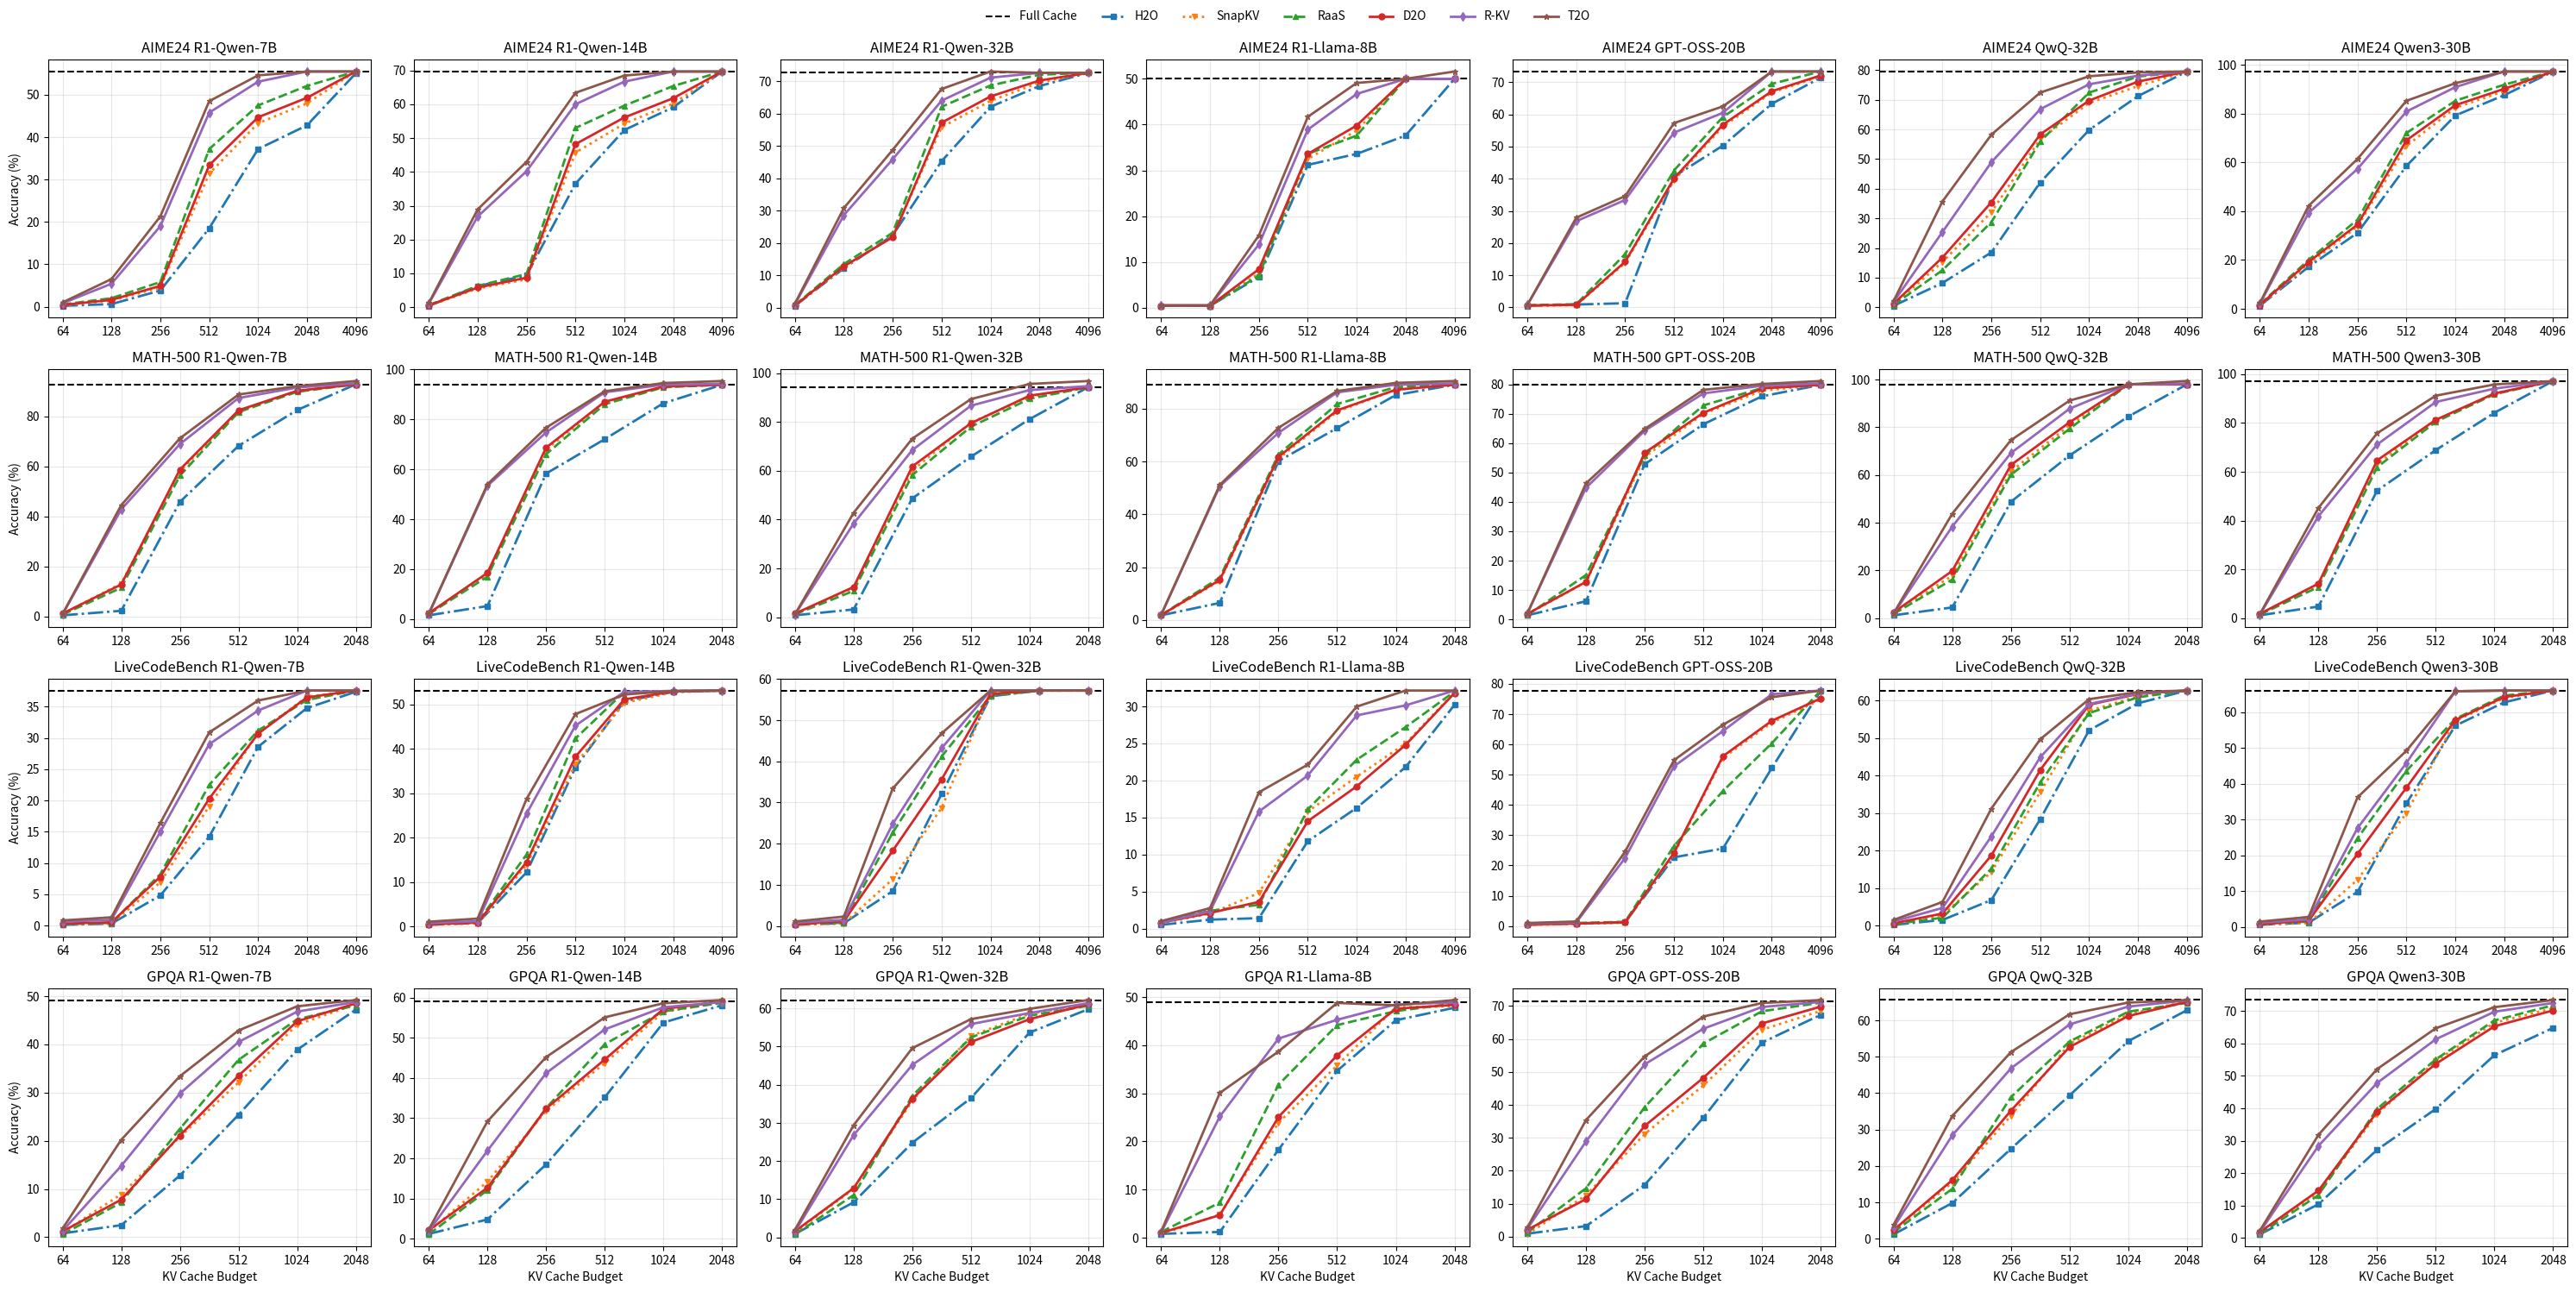

Generate this figure with matplotlib:
# -*- coding: utf-8 -*-
import matplotlib.pyplot as plt
import numpy as np

# 1) 横轴刻度（每个任务可以有不同的横坐标值）
kv_budgets = {
    "AIME24": [64, 128, 256, 512, 1024, 2048, 4096],
    "MATH-500": [64, 128, 256, 512, 1024, 2048],
    "LiveCodeBench": [64, 128, 256, 512, 1024, 2048, 4096],
    "GPQA": [64, 128, 256, 512, 1024, 2048],
}

# 2) 数据组织方式：
# datasets -> models -> { 'full_cache': float,
#                         'StreamingLLM': [y1..y5],
#                         'H2O': [y1..y5],
#                         'D2O': [y1..y5] }
#
# ⚠️把下面的示例数值替换为你的真实结果即可。
data = {
    "AIME24": {
        "R1-Qwen-7B": {
            "full_cache": 55.5,
            "H2O":          [0.2, 0.6, 3.8, 18.5, 37.2, 42.8, 55.1],
            "D2O":          [0.4, 1.6, 4.9, 33.4, 44.7, 49.3, 55.5],
            "RaaS":         [0.5, 2.0, 5.8, 37.2, 47.5, 52.1, 55.5],
            "SnapKV":       [0.3, 1.4, 4.5, 31.4, 43.3, 48.0, 55.5],
            "R-KV":         [0.8, 5.4, 19.0, 45.8, 53.1, 55.5, 55.5],
            "T2O":         [1.0, 6.5, 21.3, 48.5, 54.6, 55.5, 55.5],
        },
        "R1-Qwen-14B": {
            "full_cache": 69.7,
            "H2O":          [0.4, 6.2, 9.4, 36.5, 52.4, 59.1, 69.7],
            "D2O":          [0.5, 5.8, 8.7, 48.2, 56.1, 61.8, 69.7],
            "RaaS":         [0.6, 6.3, 9.8, 53, 59.6, 65.4, 69.7],
            "SnapKV":       [0.4, 5.5, 8.2, 45.7, 54.3, 60.2, 69.7],
            "R-KV":         [1, 26.8, 40.2, 60, 66.7, 69.7, 69.7],
            "T2O":         [1.2, 28.9, 43, 63.4, 68.5, 69.7, 69.7],
        },
        "R1-Qwen-32B": {
            "full_cache":72.6,
            "H2O":          [0.6, 12.2, 22.4, 45.3, 62.1, 68.5, 72.6],
            "D2O":          [0.7, 12.8, 21.8, 57.2, 65.3, 70.2, 72.6],
            "RaaS":         [0.8, 13.5, 23.2, 62.1, 68.7, 72.0, 72.6],
            "SnapKV":       [0.6, 12.5, 22.1, 55.8, 63.9, 69.6, 72.6],
            "R-KV":         [1.1, 28.6, 45.9, 64.0, 71.1, 72.6, 72.6],
            "T2O":         [1.3, 30.8, 48.8, 67.6, 73.0, 72.6, 72.6],
        },
        "R1-Llama-8B": {
            "full_cache": 50,
            "H2O":          [0.4, 0.4, 6.7, 31.2, 33.6, 37.6, 50],
            "D2O":          [0.4, 0.4, 8.4, 33.6, 39.8, 50, 50],
            "RaaS":         [0.4, 0.4, 7, 33.6, 37.6, 50, 50],
            "SnapKV":       [0.4, 0.4, 7.5, 32.5, 38.7, 50, 50],
            "R-KV":         [0.5, 0.5, 13.8, 38.9, 46.7, 50, 50],
            "T2O":         [0.5, 0.5, 15.8, 41.7, 49.1, 50, 51.6],
        },
        "GPT-OSS-20B": {
            "full_cache": 73.33,
            "H2O":          [0.5, 0.9, 1.3, 40.7, 50.3, 63.3, 71.4],
            "D2O":          [0.6, 0.8, 14.2, 40.1, 56.8, 67.2, 72.1],
            "RaaS":         [0.7, 1, 16.6, 42.6, 59.2, 69.5, 73.33],
            "SnapKV":       [0.5, 0.7, 13.8, 39.5, 56.2, 66.8, 71.8],
            "R-KV":         [0.8, 26.8, 33.4, 54.33, 60.5, 73.33, 73.33],
            "T2O":         [0.8, 27.9, 34.6, 57.3, 62.5, 73.33, 73.33],
        },
        "QwQ-32B": {
            "full_cache": 79.5,
            "H2O":          [0.5, 8.2, 18.5, 42.1, 59.8, 71.2, 79.5],
            "D2O":          [1.2, 16.8, 35.4, 58.3, 69.7, 76.1, 79.5],
            "RaaS":         [0.8, 12.5, 28.7, 55.9, 72.4, 77.8, 79.5],
            "SnapKV":       [0.9, 15.3, 32.1, 56.7, 68.9, 74.6, 79.5],
            "R-KV":         [1.8, 25.4, 48.9, 66.8, 75.2, 78.1, 79.5],
            "T2O":         [2.1, 35.7, 58.2, 72.4, 77.9, 79.2, 79.5],
        },
        "Qwen3-30B": {
            "full_cache": 97.2,
            "H2O":          [1.2, 17.2, 31.1, 58.5, 79.2, 87.5, 97.2],
            "D2O":          [1.5, 19.2, 34.5, 69.0, 83.4, 90.1, 97.2],
            "RaaS":         [1.8, 20.0, 36.5, 72.0, 85.2, 91.8, 97.2],
            "SnapKV":       [1.4, 18.3, 33.7, 66.7, 82.3, 89.2, 97.2],
            "R-KV":         [2.0, 39.3, 57.3, 80.8, 90.8, 97.2, 97.2],
            "T2O":         [2.3, 42.2, 61.4, 85.2, 92.4, 97.2, 97.2],
        },
    },
    "LiveCodeBench": {
        "R1-Qwen-7B": {
            "full_cache": 37.6,
            "H2O":          [0.1, 0.3, 4.8, 14.2, 28.6, 34.8, 37.4],
            "D2O":          [0.3, 0.5, 7.8, 20.3, 30.7, 36.5, 37.6],
            "RaaS":         [0.2, 0.4, 8.2, 22.5, 31.2, 36.1, 37.6],
            "SnapKV":       [0.2, 0.3, 6.9, 19.1, 30.8, 36.6, 37.6],
            "R-KV":         [0.6, 0.9, 15.0, 29.0, 34.4, 37.6, 37.6],
            "T2O":         [0.8, 1.3, 16.4, 30.9, 36.0, 37.6, 37.6],
        },
        "R1-Qwen-14B": {
            "full_cache": 53.1,
            "H2O":          [0.4, 0.8, 12.2, 35.8, 50.7, 52.8, 53.1],
            "D2O":          [0.5, 0.9, 14.5, 38.2, 51.1, 52.9, 53.1],
            "RaaS":         [0.6, 1, 16.2, 42.3, 52.8, 53.0, 53.1],
            "SnapKV":       [0.4, 0.7, 13.8, 36.5, 50.3, 52.7, 53.1],
            "R-KV":         [0.8, 1.2, 25.4, 45.2, 52.8, 53.0, 53.1],
            "T2O":         [1.1, 1.8, 28.7, 47.8, 52.2, 53.0, 53.1],
        },
        "R1-Qwen-32B": {
            "full_cache": 57.2,
            "H2O":          [0.3, 0.7, 8.5, 32.1, 55.8, 57.2, 57.2],
            "D2O":          [0.4, 1.2, 18.3, 35.6, 56.4, 57.2, 57.2],
            "RaaS":         [0.5, 0.8, 22.7, 41.2, 55.9, 57.2, 57.2],
            "SnapKV":       [0.3, 0.6, 11.4, 28.7, 56.6, 57.2, 57.2],
            "R-KV":         [0.8, 1.5, 24.8, 43.2, 57.2, 57.2, 57.2],
            "T2O":         [1.1, 2.3, 33.4, 46.8, 57.2, 57.2, 57.2],
        },
        "R1-Llama-8B": {
            "full_cache": 32.14,
            "H2O":          [0.5, 1.2, 1.4, 11.8, 16.3, 21.8, 30.2],
            "D2O":          [0.8, 2.1, 3.6, 14.5, 19.2, 24.8, 31.8],
            "RaaS":         [0.9, 2.4, 3.2, 16.1, 22.8, 27.2, 32.0],
            "SnapKV":       [0.7, 2.0, 4.8, 15.8, 20.5, 25.0, 31.9],
            "R-KV":         [0.78, 2.34, 15.8, 20.67, 28.78, 30.14, 32.14],
            "T2O":         [1.0, 2.76, 18.4, 22.14, 29.97, 32.14, 32.14],
        },
        "GPT-OSS-20B": {
            "full_cache": 77.8,
            "H2O":          [0.4, 0.9, 1.3, 22.7, 25.6, 52.2, 77.8],
            "D2O":          [0.5, 0.8, 1.2, 24.2, 56.1, 67.8, 75.2],
            "RaaS":         [0.6, 1, 1.4, 26.5, 44.6, 60.4, 77.8],
            "SnapKV":       [0.4, 0.7, 1.1, 23.8, 55.5, 67.2, 74.8],
            "R-KV":         [0.8, 1.2, 22.5, 52.8, 64.4, 76.6, 77.8],
            "T2O":         [1, 1.5, 24.6, 54.8, 66.5, 75.6, 77.8],
        },
        "QwQ-32B": {
            "full_cache": 62.7,
            "H2O":          [0.2, 1.5, 6.8, 28.4, 52.1, 59.3, 62.7],
            "D2O":          [0.6, 3.2, 18.7, 41.5, 58.9, 61.8, 62.7],
            "RaaS":         [0.4, 2.1, 15.2, 38.2, 56.7, 60.9, 62.7],
            "SnapKV":       [0.5, 2.8, 14.3, 35.6, 57.3, 61.2, 62.7],
            "R-KV":         [1.1, 4.7, 23.8, 44.9, 59.1, 61.9, 62.7],
            "T2O":         [1.5, 6.3, 31.2, 49.7, 60.4, 62.3, 62.7],
        },
        "Qwen3-30B": {
            "full_cache": 66.0,
            "H2O":          [0.6, 1.2, 9.8, 34.5, 56.2, 62.7, 66.0],
            "D2O":          [0.8, 1.8, 20.4, 38.9, 57.8, 64.2, 66.0],
            "RaaS":         [0.9, 1.5, 24.8, 43.6, 58.1, 64.6, 66.0],
            "SnapKV":       [0.6, 1.1, 13.2, 31.8, 57.5, 63.9, 66.0],
            "R-KV":         [1.2, 2.1, 27.6, 45.8, 65.8, 66.0, 66.0],
            "T2O":         [1.5, 2.8, 36.2, 49.2, 65.8, 66.0, 66.0],
        },
    },
    "MATH-500": {
        "R1-Qwen-7B": {
            "full_cache": 92.8,
            "H2O":          [0.5, 2.3, 45.8, 68.2, 82.5, 92.8],
            "D2O":          [1.2, 12.8, 58.7, 82.4, 90.2, 92.8],
            "RaaS":         [0.8, 11.5, 56.3, 81.7, 89.8, 92.8],
            "SnapKV":       [1.1, 13.2, 57.9, 82.1, 90.1, 92.8],
            "R-KV":         [0.9, 42.8, 68.9, 87.3, 91.5, 93.2],
            "T2O":         [1.0, 44.5, 71.2, 88.7, 92.1, 94.1],
        },
        "R1-Qwen-14B": {
            "full_cache": 93.9,
            "H2O":          [1.5, 5.2, 58.3, 72.1, 86.5, 93.9],
            "D2O":          [2.3, 18.5, 68.7, 87.1, 93.2, 93.9],
            "RaaS":         [2.0, 17.0, 66.1, 86.1, 92.9, 93.9],
            "SnapKV":       [2.2, 17.8, 67.9, 86.8, 93.1, 93.9],
            "R-KV":         [2.1, 53.4, 74.8, 90.9, 93.9, 94.3],
            "T2O":         [2.1, 54.0, 76.7, 91.3, 94.6, 95.4],
        },
        "R1-Qwen-32B": {
            "full_cache": 94.3,
            "H2O":          [0.8, 3.2, 48.7, 65.8, 81.2, 94.3],
            "D2O":          [1.5, 12.4, 61.8, 79.5, 90.8, 94.3],
            "RaaS":         [1.2, 10.8, 58.3, 78.1, 89.5, 94.3],
            "SnapKV":       [1.4, 11.9, 60.1, 79.8, 90.2, 94.3],
            "R-KV":         [1.1, 38.4, 68.5, 86.7, 93.1, 94.7],
            "T2O":         [1.2, 42.8, 73.2, 89.4, 95.6, 96.8],
        },
        "R1-Llama-8B": {
            "full_cache": 89.1,
            "H2O":          [1.8, 6.5, 60.2, 72.7, 85.2, 89.1],
            "D2O":          [1.9, 15.2, 61.8, 79.4, 87.2, 89.1],
            "RaaS":         [1.9, 16.1, 62.7, 81.8, 88.2, 89.1],
            "SnapKV":       [1.8, 14.8, 61.1, 78.9, 87.2, 89.1],
            "R-KV":         [2, 50.7, 70.9, 86.2, 89.1, 89.6],
            "T2O":         [2, 51.2, 72.8, 86.7, 89.8, 90.5],
        },
        "GPT-OSS-20B": {
            "full_cache": 79.8,
            "H2O":          [1.4, 6.2, 52.8, 66.4, 75.9, 79.8],
            "D2O":          [1.9, 12.8, 56.7, 70.3, 78.6, 79.8],
            "RaaS":         [1.5, 15.1, 55.8, 72.8, 78.7, 79.8],
            "SnapKV":       [1.8, 12.7, 55.3, 69.9, 77.8, 79.8],
            "R-KV":         [2.1, 44.8, 64.2, 76.9, 79.5, 80.3],
            "T2O":         [2.0, 46.3, 64.8, 78.1, 80.1, 81.1],
        },
        "QwQ-32B": {
            "full_cache": 98.0,
            "H2O":          [1.2, 4.5, 48.8, 68.2, 84.5, 98.0],
            "D2O":          [2.4, 19.8, 64.2, 82.1, 98.0, 98.0],
            "RaaS":         [1.8, 16.2, 60.1, 79.4, 98.0, 98.0],
            "SnapKV":       [2.1, 17.8, 61.5, 80.8, 98.0, 98.0],
            "R-KV":         [1.9, 38.4, 69.2, 87.8, 98.0, 98.3],
            "T2O":         [2.0, 43.8, 74.6, 91.2, 98.0, 99.4],
        },
        "Qwen3-30B": {
            "full_cache": 97.2,
            "H2O":          [1.2, 4.8, 52.3, 68.9, 84.2, 97.2],
            "D2O":          [1.8, 14.2, 64.7, 81.3, 92.1, 97.2],
            "RaaS":         [1.5, 12.8, 61.9, 80.5, 91.8, 97.2],
            "SnapKV":       [1.7, 13.6, 63.2, 81.1, 92.0, 97.2],
            "R-KV":         [1.4, 41.8, 71.2, 88.6, 94.1, 97.2],
            "T2O":         [1.6, 45.2, 75.8, 91.2, 95.8, 97.2],
        },
    },
    "GPQA": {
        "R1-Qwen-7B": {
            "full_cache": 49.1,
            "H2O":          [0.8, 2.5, 12.8, 25.4, 38.9, 47.2],
            "D2O":          [1.2, 7.8, 21.1, 33.5, 44.8, 48.5],
            "RaaS":         [0.6, 7.2, 22.5, 36.8, 45.2, 48.1],
            "SnapKV":       [1.0, 8.9, 20.8, 32.1, 44.1, 48.3],
            "R-KV":         [1.3, 14.8, 29.8, 40.5, 46.8, 48.8],
            "T2O":         [1.8, 20.2, 33.4, 42.9, 47.9, 49.2],
        },
        "R1-Qwen-14B": {
            "full_cache": 59.1,
            "H2O":          [1.2, 4.8, 18.5, 35.2, 53.8, 58.1],
            "D2O":          [2.1, 12.7, 32.4, 44.6, 57.2, 59.0],
            "RaaS":         [1.1, 12.1, 32.5, 48.4, 56.6, 58.7],
            "SnapKV":       [1.8, 14.2, 31.8, 43.7, 56.4, 58.9],
            "R-KV":         [1.9, 21.9, 41.2, 52.1, 57.6, 58.9],
            "T2O":         [2.3, 29.2, 45.2, 55.1, 58.6, 59.4],
        },
        "R1-Qwen-32B": {
            "full_cache": 62.1,
            "H2O":          [0.9, 9.2, 24.8, 36.5, 53.7, 59.8],
            "D2O":          [1.6, 12.9, 36.3, 51.2, 57.2, 61.1],
            "RaaS":         [0.8, 11.1, 37.1, 52.4, 58.1, 60.7],
            "SnapKV":       [1.3, 12.7, 35.8, 52.8, 58.6, 61.0],
            "R-KV":         [1.5, 26.8, 45.2, 55.9, 58.8, 61.4],
            "T2O":         [2.0, 29.4, 49.6, 57.2, 59.9, 62.2],
        },
        "R1-Llama-8B": {
            "full_cache": 49.0,
            "H2O":          [0.8, 1.2, 18.3, 34.7, 45.2, 47.8],
            "D2O":          [1.0, 4.7, 25.1, 37.9, 47.6, 48.4],
            "RaaS":         [1.2, 7.3, 31.8, 44.2, 47.1, 48.7],
            "SnapKV":       [0.7, 4.8, 23.9, 35.8, 47.9, 48.1],
            "R-KV":         [1.1, 25.2, 41.4, 45.3, 48.5, 48.9],
            "T2O":         [1.3, 30.1, 38.7, 48.8, 48.3, 49.4],
        },
        "GPT-OSS-20B": {
            "full_cache": 71.5,
            "H2O":          [0.9, 3.2, 15.7, 36.1, 58.9, 67.3],
            "D2O":          [2.1, 11.4, 33.6, 48.2, 64.7, 69.8],
            "RaaS":         [1.3, 14.7, 39.3, 58.6, 68.4, 71.0],
            "SnapKV":       [0.7, 12.6, 31.1, 45.9, 62.8, 68.5],
            "R-KV":         [2.4, 28.9, 52.3, 63.1, 69.7, 71.2],
            "T2O":         [2.8, 35.4, 54.7, 66.8, 70.9, 71.8],
        },
        "QwQ-32B": {
            "full_cache": 65.6,
            "H2O":          [1.2, 9.8, 24.7, 39.4, 54.3, 62.8],
            "D2O":          [2.4, 16.1, 35.2, 52.7, 61.2, 65.1],
            "RaaS":         [1.8, 13.7, 38.9, 54.2, 62.4, 64.8],
            "SnapKV":       [2.1, 15.4, 33.8, 53.6, 61.7, 65.3],
            "R-KV":         [3.1, 28.4, 46.8, 58.9, 63.8, 65.5],
            "T2O":         [3.8, 33.7, 51.3, 61.7, 64.9, 65.6],
        },
        "Qwen3-30B": {
            "full_cache": 73.4,
            "H2O":          [1.1, 10.4, 27.2, 39.8, 56.4, 64.8],
            "D2O":          [1.8, 14.6, 38.9, 53.7, 65.3, 70.2],
            "RaaS":         [1.2, 13.2, 39.8, 55.1, 67.1, 71.8],
            "SnapKV":       [1.6, 14.1, 38.2, 54.6, 66.4, 70.9],
            "R-KV":         [1.8, 28.4, 47.8, 61.3, 69.8, 72.5],
            "T2O":         [2.2, 31.8, 52.1, 64.7, 71.2, 73.4],
        },
    },
}

# 3) 画图
datasets_order = ["AIME24", "MATH-500", "LiveCodeBench", "GPQA"]
models_order = ["R1-Qwen-7B", "R1-Qwen-14B", "R1-Qwen-32B", "R1-Llama-8B", "GPT-OSS-20B", "QwQ-32B", "Qwen3-30B"]

fig, axes = plt.subplots(
    nrows=len(datasets_order), ncols=len(models_order),
    figsize=(30, 15), sharex=False
)

# 统一的样式（不指定颜色，交由 Matplotlib 默认配色）
marker_map = {
    "H2O": "s",
    "D2O": "o",
    "RaaS": "^",
    "SnapKV": "v",
    "R-KV": "d",
    "T2O": "*",
}
linestyle_map = {
    "H2O": "-.",
    "D2O": "-",
    "RaaS": "--",
    "SnapKV": ":",
    "R-KV": "-",
    "T2O": "-",
}

# 用于放在整张图上的大图例
handles_for_legend = []
labels_for_legend = []

for r, ds in enumerate(datasets_order):
    for c, model in enumerate(models_order):
        ax = axes[r, c]
        series = data[ds][model]

        # Full Cache 虚线水平线
        fc = series["full_cache"]
        ax.axhline(fc, linestyle="--", linewidth=1.5, label="Full Cache", color="black")

        # 六条方法曲线
        for name in ["H2O", "SnapKV", "RaaS", "D2O", "R-KV", "T2O"]:
            y = series[name]
            x = range(len(kv_budgets[ds]))  # 使用等间隔的索引作为横坐标
            (ln,) = ax.plot(
                x, y,
                marker=marker_map[name], linestyle=linestyle_map[name],
                linewidth=2, markersize=5, label=name,
            )
            # 收集一次即可用于全局图例
            if r == 0 and c == 0:
                handles_for_legend.append(ln)
                labels_for_legend.append(name)

        # 设置横坐标刻度（等间隔位置，显示实际数值）
        ax.set_xticks(range(len(kv_budgets[ds])))
        ax.set_xticklabels(kv_budgets[ds])
        
        # 轴、标题
        if r == len(datasets_order) - 1:
            ax.set_xlabel("KV Cache Budget")
        if c == 0:
            # 前两行用 EM，最后一行用 bleu_acc（可按需改成你的指标名）
            ax.set_ylabel("Accuracy (%)")

        ax.set_title(f"{ds} {model}")
        ax.grid(True, alpha=0.3)

# 顶部合并图例（含 Full Cache 的虚线）
# 先手动创建一个与 axhline 样式一致的 Line2D 句柄
from matplotlib.lines import Line2D
full_cache_proxy = Line2D([0], [0], linestyle="--", linewidth=1.5, color="black")
handles = [full_cache_proxy] + handles_for_legend
labels = ["Full Cache"] + labels_for_legend

fig.legend(handles, labels, loc="upper center", ncol=7, frameon=False, fontsize=10)
plt.tight_layout(rect=[0, 0, 1, 0.98])  # 给顶部图例留空间
plt.show()
plt.savefig("exp_1.pdf", dpi=300, bbox_inches="tight")
